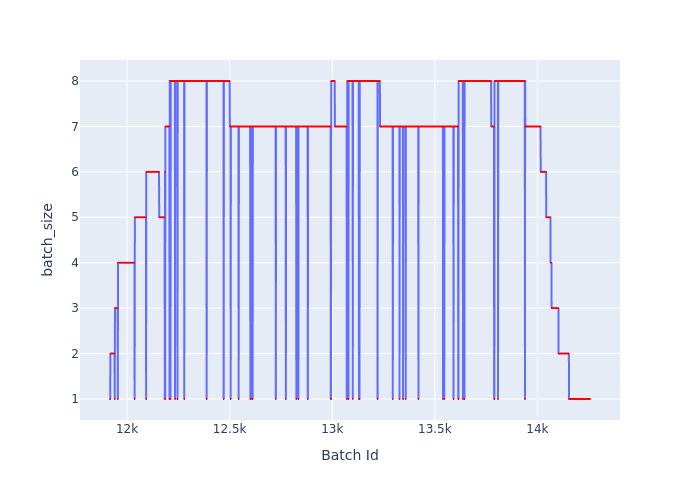

Source data for this figure (header and first rows):
Batch Id, batch_size
11917, 1
11918, 1
11919, 2
11920, 2
11921, 2
11922, 2
11923, 2
11924, 2
11925, 2
11926, 2
11927, 2
11928, 2
11929, 2
11930, 2
11931, 2
11932, 2
11933, 2
11934, 2
11935, 2
11936, 2
11937, 2
11938, 2
11939, 2
11940, 1
11941, 3
11942, 3
11943, 3
11944, 3
11945, 3
11946, 3
11947, 3
11948, 3
11949, 3
11950, 3
11951, 3
11952, 3
11953, 3
11954, 3
11955, 1
11956, 4
11957, 4
11958, 4
11959, 4
11960, 4
11961, 4
11962, 4
11963, 4
11964, 4
11965, 4
11966, 4
11967, 4
11968, 4
11969, 4
11970, 4
11971, 4
11972, 4
11973, 4
11974, 4
11975, 4
11976, 4
... 2,280 more rows
